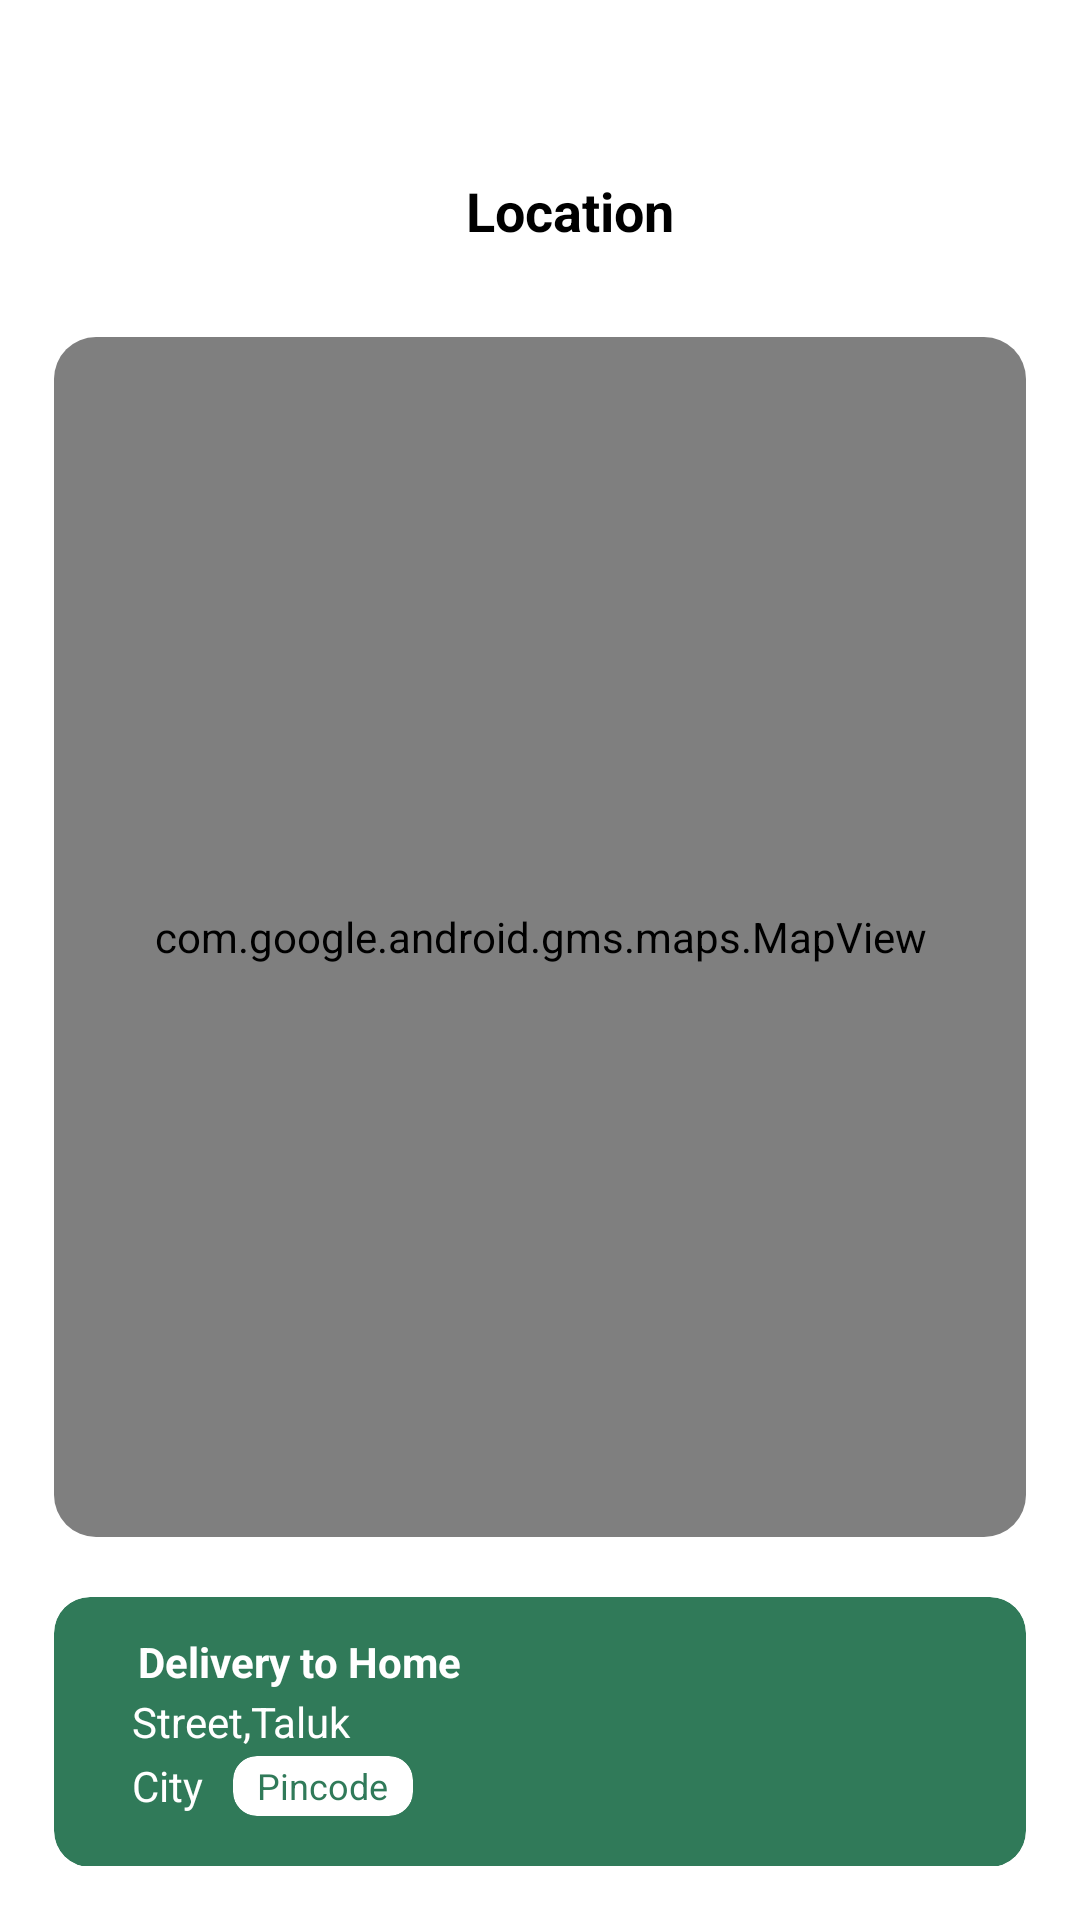

Layout XML and referenced resources for this Android screen:
<!-- AndroidManifest.xml: application theme Theme.Kupa -->
<!-- res/layout/activity_location.xml -->
<?xml version="1.0" encoding="utf-8"?>
<RelativeLayout xmlns:android="http://schemas.android.com/apk/res/android"
    xmlns:app="http://schemas.android.com/apk/res-auto"
    android:orientation="vertical"
    android:layout_width="match_parent"
    android:layout_height="match_parent"
    android:background="@color/white">

    <LinearLayout
        android:layout_width="match_parent"
        android:layout_height="match_parent"
        android:layout_marginTop="20dp"
        android:orientation="vertical">

    <LinearLayout
        android:layout_width="match_parent"
        android:layout_height="match_parent"
        android:orientation="vertical"
        android:layout_marginTop="20dp"
        android:padding="18dp">

        <LinearLayout
            android:layout_width="match_parent"
            android:layout_height="wrap_content"
            android:layout_gravity="center">

            <ImageView
                android:id="@+id/backs"
                android:layout_width="20dp"
                android:contextClickable="true"
                android:foreground="?attr/selectableItemBackground"
                android:layout_height="20dp"
                android:layout_gravity="center_vertical"
                android:src="@drawable/back" />

            <TextView
                android:layout_width="match_parent"
                android:layout_height="wrap_content"
                android:text="Location"
                android:textStyle="bold"
                android:gravity="center"
                android:textColor="@color/black"
                android:textSize="18dp" />

        </LinearLayout>

        <androidx.cardview.widget.CardView
            android:layout_width="match_parent"
            android:clipToPadding="true"
            app:cardElevation="0dp"
            android:padding="12dp"
            android:layout_marginTop="30dp"
            android:layout_height="400dp"
            app:cardCornerRadius="14dp">

            <com.google.android.gms.maps.MapView
                android:id="@+id/map_view"
                android:layout_width="match_parent"
                android:layout_height="match_parent" />

        </androidx.cardview.widget.CardView>

        <androidx.cardview.widget.CardView
            android:layout_width="match_parent"
            android:layout_height="90dp"
            app:cardCornerRadius="12dp"
            android:layout_marginTop="20dp"
            app:cardElevation="0dp"
            android:backgroundTint="#307a59">

            <LinearLayout
                android:layout_width="match_parent"
                android:layout_height="wrap_content"
                android:padding="12dp"
                android:orientation="horizontal">

                <TextView
                    android:layout_width="wrap_content"
                    android:layout_height="wrap_content"
                    android:textStyle="bold"
                    android:layout_marginLeft="16dp"
                    android:layout_weight="1"
                    android:text="Delivery to Home"
                    android:textColor="@color/white" />

                <ImageView
                    android:id="@+id/show"
                    android:layout_width="28dp"
                    android:contextClickable="true"
                    android:foreground="?attr/selectableItemBackground"
                    android:layout_height="23dp"
                    android:layout_gravity="center"
                    android:src="@drawable/right" />
            </LinearLayout>

            <LinearLayout
                android:layout_width="match_parent"
                android:layout_height="wrap_content"
                android:layout_marginTop="20dp"
                android:padding="12dp"
                android:layout_marginLeft="14dp"
                android:orientation="vertical">

                <TextView
                    android:id="@+id/put_street"
                    android:layout_width="wrap_content"
                    android:layout_height="wrap_content"
                    android:text="Street,Taluk"
                    android:textColor="@color/white"/>

            <LinearLayout
                android:layout_width="match_parent"
                android:layout_height="wrap_content"
                android:layout_gravity="center"
                android:layout_marginTop="2dp"
                android:orientation="horizontal">

                <TextView
                    android:id="@+id/put_city"
                    android:layout_width="wrap_content"
                    android:layout_height="wrap_content"
                    android:layout_gravity="center_vertical"
                    android:text="City"
                    android:textColor="@color/white"/>

                <androidx.cardview.widget.CardView
                    android:layout_width="60dp"
                    android:layout_height="20dp"
                    app:cardElevation="0dp"
                    android:layout_gravity="center"
                    android:layout_marginLeft="10dp"
                    app:cardCornerRadius="8dp">

                    <TextView
                        android:id="@+id/put_pincode"
                        android:layout_width="wrap_content"
                        android:layout_height="wrap_content"
                        android:text="Pincode"
                        android:textSize="12dp"
                        android:layout_gravity="center"
                        android:textColor="#307a59"/>

                </androidx.cardview.widget.CardView>

            </LinearLayout>

            </LinearLayout>
        </androidx.cardview.widget.CardView>

    </LinearLayout>
    </LinearLayout>

</RelativeLayout>
<!-- resources referenced by this layout -->
<resources>
  <color name="black">#FF000000</color>
  <color name="white">#FFFFFFFF</color>
  <style name="Theme.Kupa" parent="Base.Theme.Kupa" />
  <style name="Base.Theme.Kupa" parent="Theme.Material3.DayNight.NoActionBar">
          
          
      </style>
</resources>
